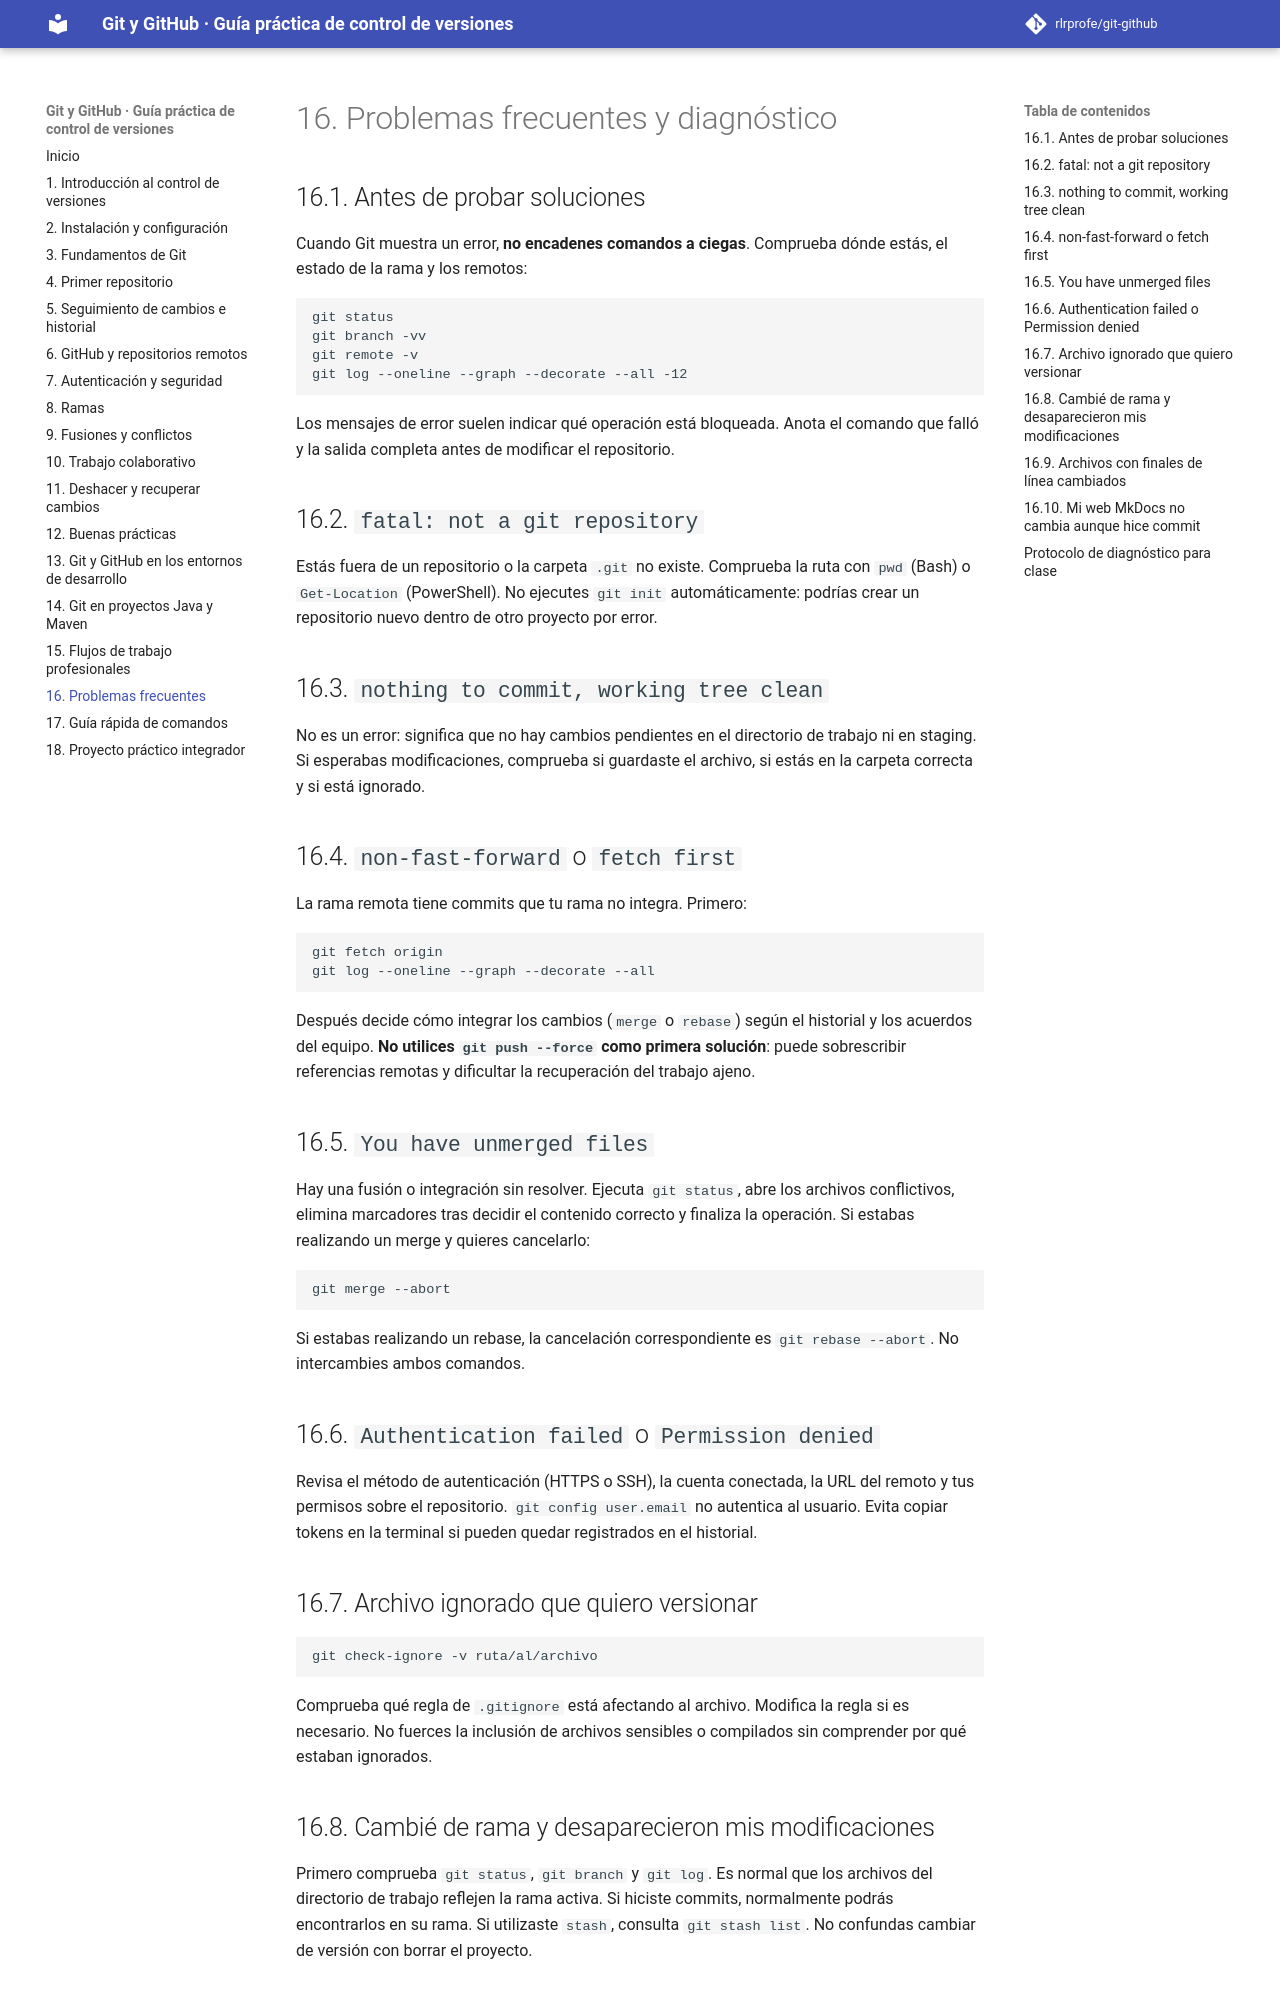

repository: rlrprofe/git-github · page: capitulos/16-problemas/index.html · generator: mkdocs

# 16. Problemas frecuentes y diagnóstico

## 16.1. Antes de probar soluciones

Cuando Git muestra un error, **no encadenes comandos a ciegas**. Comprueba dónde estás, el estado de la rama y los remotos:

```bash
git status
git branch -vv
git remote -v
git log --oneline --graph --decorate --all -12
```

Los mensajes de error suelen indicar qué operación está bloqueada. Anota el comando que falló y la salida completa antes de modificar el repositorio.

## 16.2. `fatal: not a git repository`

Estás fuera de un repositorio o la carpeta `.git` no existe. Comprueba la ruta con `pwd` (Bash) o `Get-Location` (PowerShell). No ejecutes `git init` automáticamente: podrías crear un repositorio nuevo dentro de otro proyecto por error.

## 16.3. `nothing to commit, working tree clean`

No es un error: significa que no hay cambios pendientes en el directorio de trabajo ni en staging. Si esperabas modificaciones, comprueba si guardaste el archivo, si estás en la carpeta correcta y si está ignorado.

## 16.4. `non-fast-forward` o `fetch first`

La rama remota tiene commits que tu rama no integra. Primero:

```bash
git fetch origin
git log --oneline --graph --decorate --all
```

Después decide cómo integrar los cambios (`merge` o `rebase`) según el historial y los acuerdos del equipo. **No utilices `git push --force` como primera solución**: puede sobrescribir referencias remotas y dificultar la recuperación del trabajo ajeno.

## 16.5. `You have unmerged files`

Hay una fusión o integración sin resolver. Ejecuta `git status`, abre los archivos conflictivos, elimina marcadores tras decidir el contenido correcto y finaliza la operación. Si estabas realizando un merge y quieres cancelarlo:

```bash
git merge --abort
```

Si estabas realizando un rebase, la cancelación correspondiente es `git rebase --abort`. No intercambies ambos comandos.

## 16.6. `Authentication failed` o `Permission denied`

Revisa el método de autenticación (HTTPS o SSH), la cuenta conectada, la URL del remoto y tus permisos sobre el repositorio. `git config user.email` no autentica al usuario. Evita copiar tokens en la terminal si pueden quedar registrados en el historial.

## 16.7. Archivo ignorado que quiero versionar

```bash
git check-ignore -v ruta/al/archivo
```

Comprueba qué regla de `.gitignore` está afectando al archivo. Modifica la regla si es necesario. No fuerces la inclusión de archivos sensibles o compilados sin comprender por qué estaban ignorados.

## 16.8. Cambié de rama y desaparecieron mis modificaciones

Primero comprueba `git status`, `git branch` y `git log`. Es normal que los archivos del directorio de trabajo reflejen la rama activa. Si hiciste commits, normalmente podrás encontrarlos en su rama. Si utilizaste `stash`, consulta `git stash list`. No confundas cambiar de versión con borrar el proyecto.
